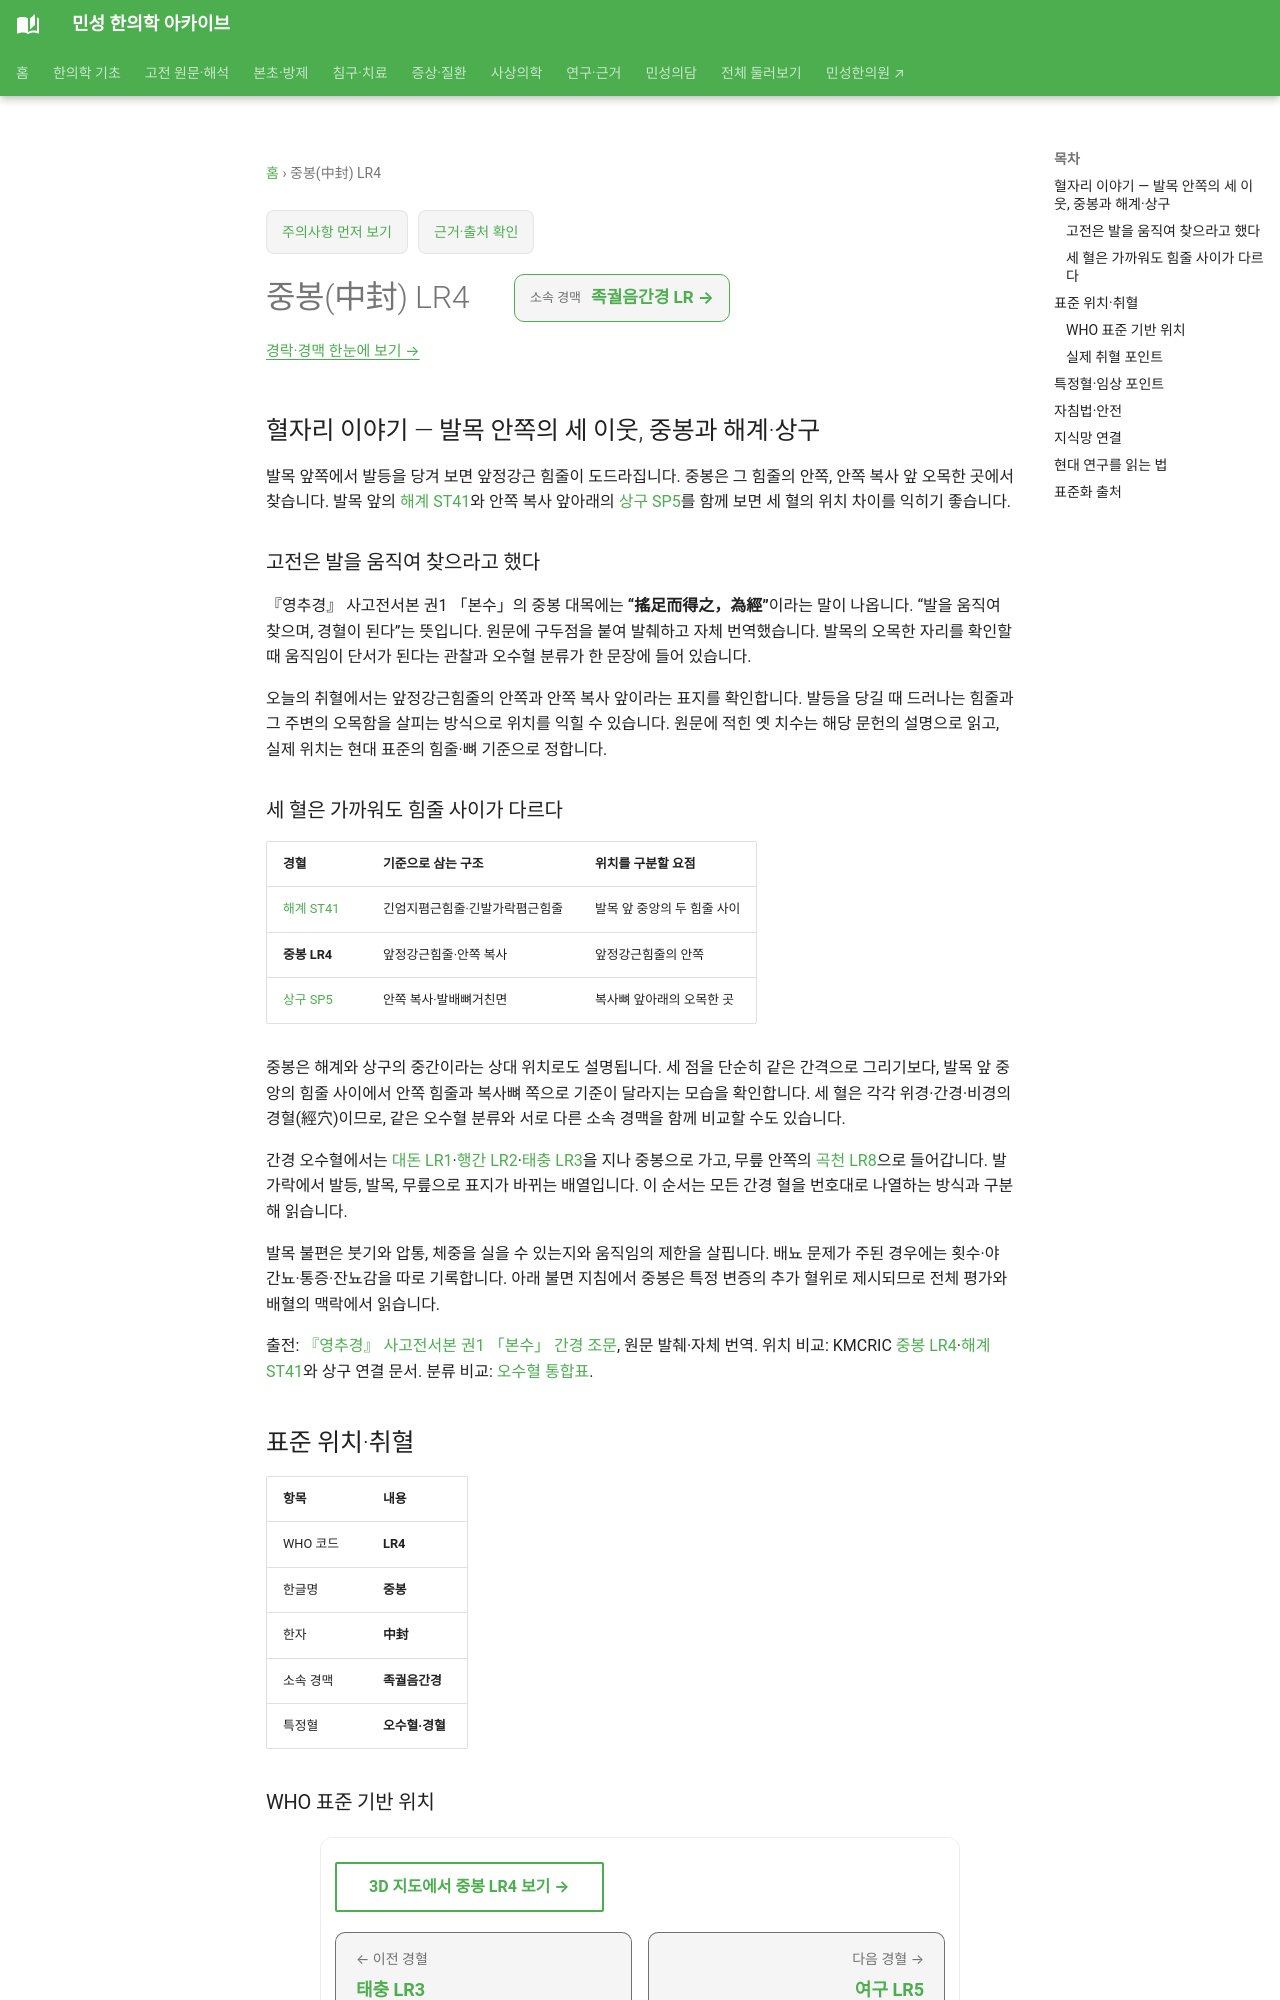

repository: joowon1111/minseong-korean-medicine-wiki · page: acupuncture/points/lr4/index.html · generator: mkdocs

---
title: 중봉(中封) LR4
description: 중봉 LR4의 발을 움직여 찾는 본수 원문을 해설하고, 해계·상구와 다른 힘줄 표지 및 간경 오수혈의 배열을 정리합니다.
status: 검토완료
last_reviewed: 2026-08-22
---
# 중봉(中封) LR4

## 혈자리 이야기 — 발목 안쪽의 세 이웃, 중봉과 해계·상구

발목 앞쪽에서 발등을 당겨 보면 앞정강근 힘줄이 도드라집니다. 중봉은 그 힘줄의 안쪽, 안쪽 복사 앞 오목한 곳에서 찾습니다. 발목 앞의 [해계 ST41](st41.md)와 안쪽 복사 앞아래의 [상구 SP5](sp5.md)를 함께 보면 세 혈의 위치 차이를 익히기 좋습니다.

### 고전은 발을 움직여 찾으라고 했다 {#zhongfeng-moving-foot}

『영추경』 사고전서본 권1 「본수」의 중봉 대목에는 **“搖足而得之，為經”**이라는 말이 나옵니다. “발을 움직여 찾으며, 경혈이 된다”는 뜻입니다. 원문에 구두점을 붙여 발췌하고 자체 번역했습니다. 발목의 오목한 자리를 확인할 때 움직임이 단서가 된다는 관찰과 오수혈 분류가 한 문장에 들어 있습니다.

오늘의 취혈에서는 앞정강근힘줄의 안쪽과 안쪽 복사 앞이라는 표지를 확인합니다. 발등을 당길 때 드러나는 힘줄과 그 주변의 오목함을 살피는 방식으로 위치를 익힐 수 있습니다. 원문에 적힌 옛 치수는 해당 문헌의 설명으로 읽고, 실제 위치는 현대 표준의 힘줄·뼈 기준으로 정합니다.

### 세 혈은 가까워도 힘줄 사이가 다르다 {#zhongfeng-ankle-tendons}

| 경혈 | 기준으로 삼는 구조 | 위치를 구분할 요점 |
|---|---|---|
| [해계 ST41](st41.md) | 긴엄지폄근힘줄·긴발가락폄근힘줄 | 발목 앞 중앙의 두 힘줄 사이 |
| **중봉 LR4** | 앞정강근힘줄·안쪽 복사 | 앞정강근힘줄의 안쪽 |
| [상구 SP5](sp5.md#medial-ankle-point-comparison) | 안쪽 복사·발배뼈거친면 | 복사뼈 앞아래의 오목한 곳 |

중봉은 해계와 상구의 중간이라는 상대 위치로도 설명됩니다. 세 점을 단순히 같은 간격으로 그리기보다, 발목 앞 중앙의 힘줄 사이에서 안쪽 힘줄과 복사뼈 쪽으로 기준이 달라지는 모습을 확인합니다. 세 혈은 각각 위경·간경·비경의 경혈(經穴)이므로, 같은 오수혈 분류와 서로 다른 소속 경맥을 함께 비교할 수도 있습니다.

간경 오수혈에서는 [대돈 LR1](lr1.md)·[행간 LR2](lr2.md)·[태충 LR3](lr3-taichong.md)을 지나 중봉으로 가고, 무릎 안쪽의 [곡천 LR8](lr8-ququan.md)으로 들어갑니다. 발가락에서 발등, 발목, 무릎으로 표지가 바뀌는 배열입니다. 이 순서는 모든 간경 혈을 번호대로 나열하는 방식과 구분해 읽습니다.

발목 불편은 붓기와 압통, 체중을 실을 수 있는지와 움직임의 제한을 살핍니다. 배뇨 문제가 주된 경우에는 횟수·야간뇨·통증·잔뇨감을 따로 기록합니다. 아래 불면 지침에서 중봉은 특정 변증의 추가 혈위로 제시되므로 전체 평가와 배혈의 맥락에서 읽습니다.

출전: [『영추경』 사고전서본 권1 「본수」 간경 조문](https://zh.wikisource.org/wiki/靈樞經_(四庫全書本)/卷01), 원문 발췌·자체 번역. 위치 비교: KMCRIC [중봉 LR4](https://www.kmcric.com/database/acupoint/LR/LR4)·[해계 ST41](https://www.kmcric.com/database/acupoint/ST/ST41)와 상구 연결 문서. 분류 비교: [오수혈 통합표](../../acupuncture-specific/five-shu.md).

<!-- MS_ACUPOINT_ATLAS_43_START -->
